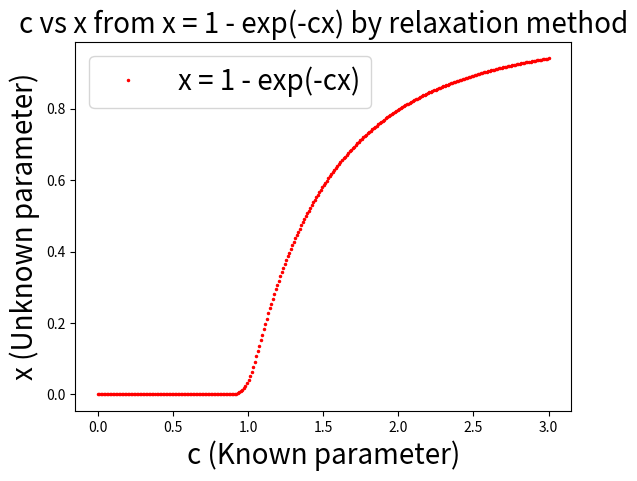

Reproduce this figure in Python.
import numpy as np
import matplotlib.pyplot as plt
from math import exp

"""
Exercise 6.10 Part a

# Pseudocode
# Set the initial guess
# Set the known parameter c
# Perform for loop to implement relaxation method

x=1 converges to 0.7968121300200202

"""

c = 2
x = 1.

print("Exercise 6.10 Part a")
for k in range(50):
    x = 1 - exp((-1)*c*x)
    print("Exercise 6.10 Part a - ", k+1, "th iteration:",x)

print("Note that the value of x converges to", x)
print("======================================================================================================")


"""
Exercise 6.10 Part b
Purpose - Plot c vs x

# Pseudocode
# Create a numpy array for 'c'
# Create a numpy array for 'x' with the length as the array 'c'
# Perform for loop to store the converged value of x
# Plot using pyplot
"""

c = np.linspace(0, 3, 300)
x = np.ones(len(c))

for i in range(len(c)):
    for k in range(50):
        x[i] = 1 - exp((-1)*c[i]*x[i])

plt.figure(1)
plt.errorbar(c, x, color='red', fmt='.', markersize=3, label="x = 1 - exp(-cx)")
plt.xlabel("c (Known parameter)", fontsize=20)
plt.ylabel("x (Unknown parameter)", fontsize=20)
plt.title("c vs x from x = 1 - exp(-cx) by relaxation method", fontsize=20)
plt.legend(fontsize=20)


"""
Exercise 6.11 Part b
Purpose - Print out the number of iterations taken to converge to a solution accurate to 10^-6, using relaxation method

# Set the parameter 'c'
# Set a counter for iteration
# Define a function for the error of relaxation method (Eq6.87)
# Perform for loop to implement eq 6.87
"""


c = 2
iteration = 0
x0 = 1. # Starting point stored for output
x = 1. # Starting point

def error_relaxation(x, x_prime, x_prime2):
    return (x_prime - x_prime2)**2/(2*x_prime - x - x_prime2)

for k in range(50):
    x_prime = 1 - exp((-1)*c*x)
    x_prime2 = 1 - exp((-1)*c*x_prime)


    iteration += 1
    error = error_relaxation(x, x_prime, x_prime2)
    if abs(error) < 10**(-6):
        print("Exercise 6.11 Part b - Relaxation Method")
        print("Exercise 6.11 Part b - The estimate (starting point x =", x0, ", c =", c, ") is", x_prime2)
        print("Exercise 6.11 Part b - Starting from x =", x0,", the error on", iteration+1, "th iteration is", error)
        print("This is close to a solution with an accuracy of less than 10^-6")
        break

    x = x_prime

print("======================================================================================================")

"""
Exercise 6.11 Part c
Purpose - Repeat part b, but using overrelaxation method

# Pseudocode
# Create an array of relaxation factor 'w'
# Define a function for the error of overrelaxation
# Perform for loop to implement the equation in ex6.11
"""


c = 2
iteration = 0
x0 = 1.
x = 1.
w = np.array([0.5, 1, 1.5, 2])  # list of relaxation parameter

def error_overrelaxation(x, x_prime):
    return (x - x_prime)/(1 - 1/((1+w)*(c*exp(-1*c*x)) - w))

for w in w:
    for k in range(50):

        x_prime = (1 + w)*(1 - exp((-1) * c * x)) - w * x

        iteration += 1
        error = error_overrelaxation(x, x_prime)
        if abs(error) < 10**(-6):
            print("Exercise 6.11 Part c - Overrelaxation Method")
            print("Exercise 6.11 Part c - The estimate (w =", w, ", starting point x =", x0, ", c =", c, ") is", x_prime)
            print("Exercise 6.11 Part c - Starting from x =", x0, ", the error on", iteration, "th iteration is", error)
            print("This is close to a solution with an accuracy of less than 10^-6")
            print("======================================================================================================")
            break

        x = x_prime

"""
Exercise 6.13 Part b
Purpose - Solve the Wien displacement law using three methods: Binary search, Newton's, relaxation

# Pseudocode
# Set Planck's constant, speed of light, and Boltzmann constant
# Binary Search
#   Set initial two points for an interval
#   Set target accuracy
#   Set a counter for iteration
#   Perform while loop to implement the four steps in the textbook for binary search
# Relaxation Method 
#   Repeat Ex 6.11 part b
# Newton's Method
#   Set initial guess
#   Set a counter for iteration
#   Use for loop to implement equation 6.96 

x converges to 4.965114231744276 
"""

# Binary Search
h = 6.62607004 * 10**(-34)          # Planck's constant, Unit: m^2 * kg / s
c = 3* 10**8                        # Speed of Light, Unit: m/s
k_b = 1.38064852 * 10**(-23)        # Boltzmann's constant, Unit:m^2 * kg * s^-2 * K^-1

def wien(x):
    return 5*exp((-1)*x) + x - 5

x1 = 2
x2 = 8
target_accuracy = 10**(-6)
iteration = 0

while abs(x1 - x2) > target_accuracy:
    if wien(x1) * wien(x2) < 0:
        mid_point = (x1 + x2)/2
        if wien(mid_point) * wien(x1) > 0:
            x1 = mid_point
        else:
            x2 = mid_point
    iteration += 1

wien_constant_binary = h*c/(k_b*0.5*(x1 + x2))

print("Exercise 6.13 Part b - Binary Search")
print("Exercise 6.13 Part b - The final estimate of the position of the root is", 0.5*(x1 + x2))
print("Exercise 6.13 Part b - The relative error is", abs(x1 - x2))
print("Exercise 6.13 Part b - The number of iterations is", iteration)
print("Exercise 6.13 Part b - The Wien displacement constant is", wien_constant_binary)

print("======================================================================================================")

# Relaxation Method
x0 = 8.
x = 8.
iteration = 0

def error_relaxation(x, x_prime, x_prime2):
    return (x_prime - x_prime2)**2/(2*x_prime - x - x_prime2)

for k in range(50):
    x_prime = 5 - 5*exp((-1)*x)
    x_prime2 = 5 - 5*exp((-1)*x_prime)


    iteration += 1
    error = error_relaxation(x, x_prime, x_prime2)
    if abs(error) < 10**(-6):
        print("Exercise 6.13 Part b - Relaxation Method")
        print("Exercise 6.13 Part b - The position (starting point x =", x0, ") is", x_prime2)
        print("Exercise 6.13 Part b - Starting from x =", x0,", the error on", iteration+1, "th iteration is", error)
        print("This is close to a solution with an accuracy of less than 10^-6")
        print("The Wien displacement constant is", h*c/(k_b*x_prime2))
        wien_constant_relaxation = h*c/(k_b*x_prime2)
        break

    x = x_prime


print("======================================================================================================")

# Newton's Method
x0 = 8.
x = 8.
iteration = 0

for k in range(50):
    x_prime = x - (5*exp(-1*x) + x - 5)/(-5*exp(-1*x)+1)

    iteration += 1
    error = x_prime - x

    if abs(error) < 10**(-6):
        print("Exercise 6.13 Part b - Newton's method")
        print("Exercise 6.13 Part b - The position (starting point x =", x0, ") is", x_prime)
        print("Exercise 6.13 Part b - Starting from x =", x0,", the error on", iteration, "th iteration is", error)
        print("This is close to a solution with an accuracy of less than 10^-6")
        print("The Wien displacement constant is", h*c/(k_b*x_prime))
        wien_constant_newton = h*c/(k_b*x_prime)
        break

    x = x_prime

print("======================================================================================================")

"""
Exercise 6.13 Part c
Purpose - Calculate the surface temperature of the Sun with Wien constant

Pseudocode
# Divide Wien constant by the given wavelength
"""

wavelength = 502* 10**(-9) # Unit: m
print("Exercise 6.13 Part c - Binary Search - The surface temperature of the sun is", wien_constant_binary/wavelength)
print("Exercise 6.13 Part c - Relaxation Method - The surface temperature of the sun is", wien_constant_relaxation/wavelength)
print("Exercise 6.13 Part c - Newton's Method - The surface temperature of the sun is", wien_constant_newton/wavelength)
plt.show()